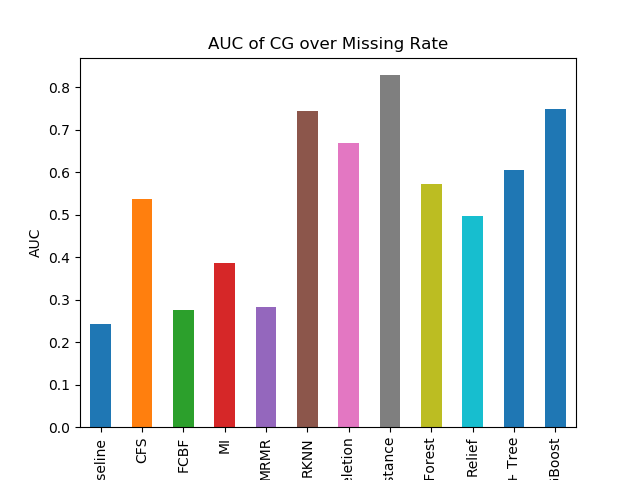

Source data for this figure (header and first rows):
Baseline, 0.24250035955342603
CFS, 0.5379
FCBF, 0.2761
MI, 0.3869
MRMR, 0.2821
RKNN, 0.7447
RaR Deletion, 0.6687
RaR Fuzzy Distance, 0.828
Random Forest, 0.573
Relief, 0.4966
SFS + Tree, 0.6054
XGBoost, 0.7477
